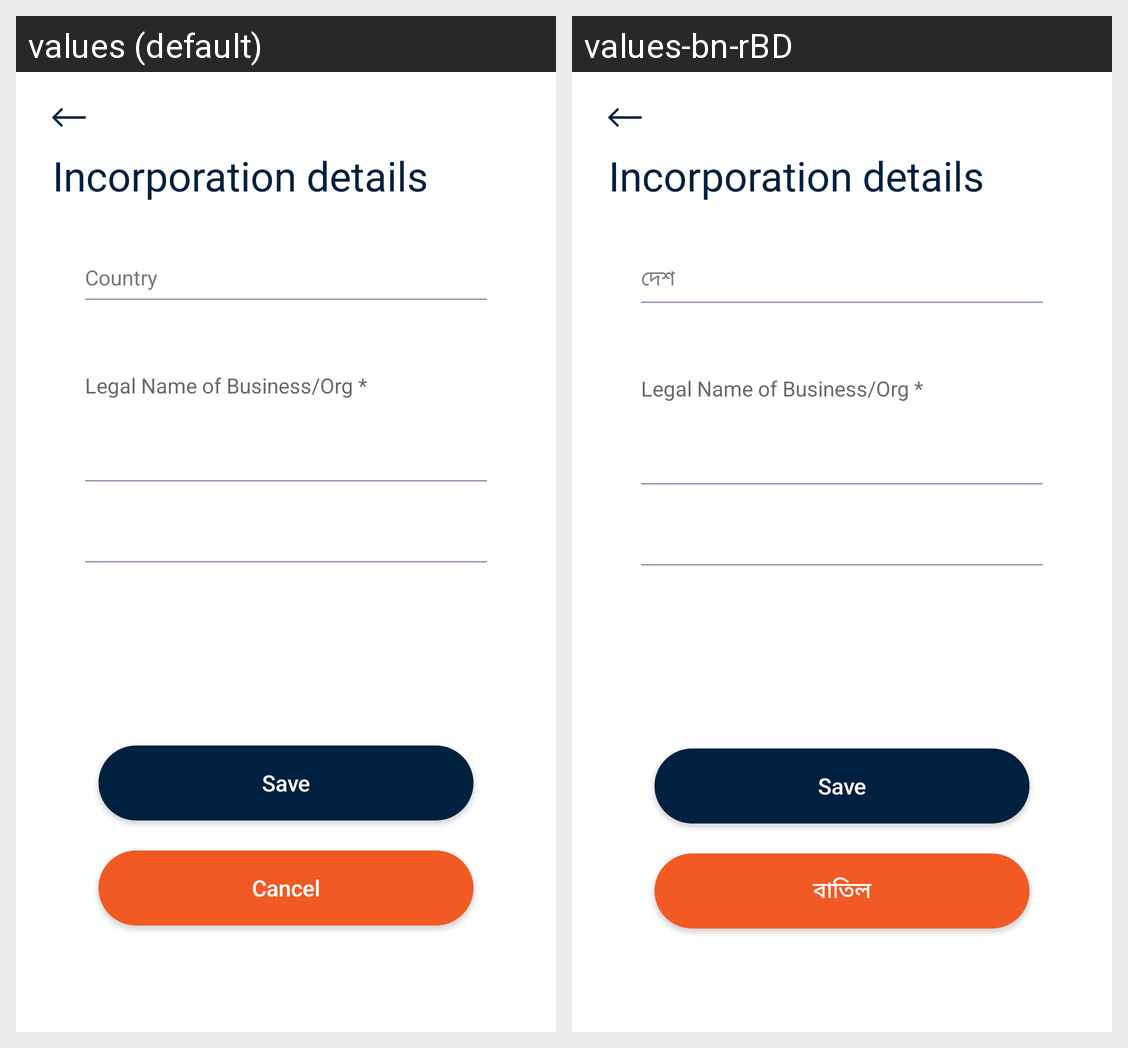

The Android screen above is rendered under two locales of the same app. Produce the string resources it draws, with the default and per-locale values.
Android screen res/layout/corporation_details_edit_layout.xml rendered under 2 locales, left to right: values (default), values-bn-rBD. Device: Nexus 5 (rendered at 1080×1920; each locale shown at half size, 540×960, under a caption strip naming it); theme FullScreen.
Strings drawn on this screen, with the default value and each locale's value (text and hints the layout hard-codes, and strings that could not be matched under every locale, appear in the picture but are not listed):

incorporation_details
  values: Incorporation details
  values-bn-rBD: Incorporation details  [not translated; the default value is used]

country
  values: Country
  values-bn-rBD: দেশ

save
  values: Save
  values-bn-rBD: Save  [not translated; the default value is used]

cancel
  values: Cancel
  values-bn-rBD: বাতিল
